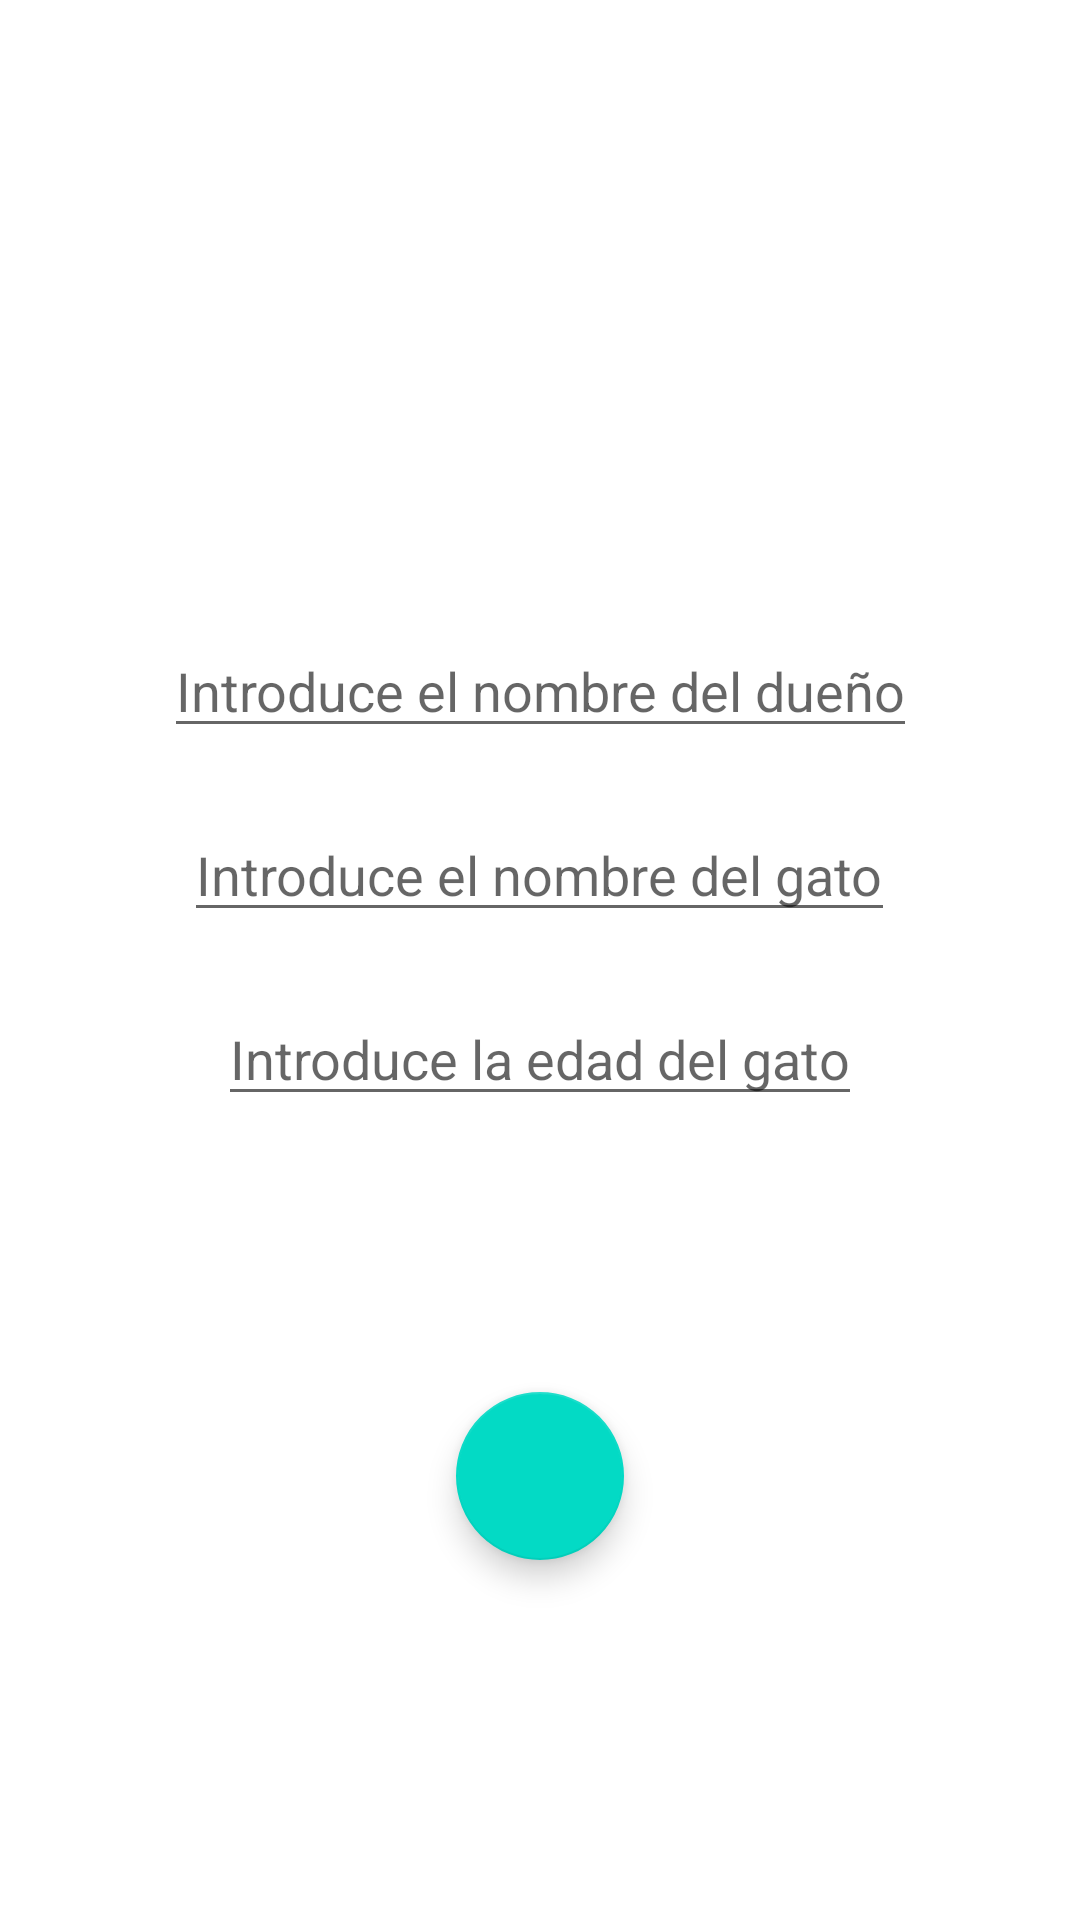

Produce the Android XML layout that renders to this screen, including the resource entries it uses.
<!-- AndroidManifest.xml: application theme Theme.Parcial2_21239 -->
<!-- res/layout/activity_datos_usuario.xml -->
<?xml version="1.0" encoding="utf-8"?>
<androidx.constraintlayout.widget.ConstraintLayout
    xmlns:android="http://schemas.android.com/apk/res/android"
    xmlns:app="http://schemas.android.com/apk/res-auto"
    xmlns:tools="http://schemas.android.com/tools"
    android:layout_width="match_parent"
    android:layout_height="match_parent"
    tools:context=".datos_usuario">

    <EditText
        android:id="@+id/etDuenho"
        android:layout_width="wrap_content"
        android:layout_height="wrap_content"
        android:layout_marginTop="208dp"
        android:hint="Introduce el nombre del dueño"
        app:layout_constraintEnd_toEndOf="parent"
        app:layout_constraintStart_toStartOf="parent"
        app:layout_constraintTop_toTopOf="parent" />

    <EditText
        android:id="@+id/etGato"
        android:layout_width="wrap_content"
        android:layout_height="wrap_content"
        android:layout_marginTop="20dp"
        android:hint="Introduce el nombre del gato"
        app:layout_constraintEnd_toEndOf="parent"
        app:layout_constraintHorizontal_bias="0.498"
        app:layout_constraintStart_toStartOf="parent"
        app:layout_constraintTop_toBottomOf="@+id/etDuenho" />

    <EditText
        android:id="@+id/etEdad"
        android:layout_width="wrap_content"
        android:layout_height="wrap_content"
        android:layout_marginTop="20dp"
        android:hint="Introduce la edad del gato"
        app:layout_constraintEnd_toEndOf="parent"
        app:layout_constraintStart_toStartOf="parent"
        app:layout_constraintTop_toBottomOf="@+id/etGato" />

    <com.google.android.material.floatingactionbutton.FloatingActionButton
        android:id="@+id/fab"
        android:layout_width="wrap_content"
        android:layout_height="wrap_content"
        android:layout_marginBottom="28dp"
        android:src="@drawable/baseline_save_24"
        app:layout_constraintBottom_toBottomOf="parent"
        app:layout_constraintEnd_toEndOf="parent"
        app:layout_constraintStart_toStartOf="parent"
        app:layout_constraintTop_toBottomOf="@+id/etEdad" />

</androidx.constraintlayout.widget.ConstraintLayout>
<!-- resources referenced by this layout -->
<resources>
  <style name="Theme.Parcial2_21239" parent="Theme.MaterialComponents.DayNight.DarkActionBar">
          
          <item name="colorPrimary">@color/purple_500</item>
          <item name="colorPrimaryVariant">@color/purple_700</item>
          <item name="colorOnPrimary">@color/white</item>
          
          <item name="colorSecondary">@color/teal_200</item>
          <item name="colorSecondaryVariant">@color/teal_700</item>
          <item name="colorOnSecondary">@color/black</item>
          
          <item name="android:statusBarColor">?attr/colorPrimaryVariant</item>
          
      </style>
  <!-- not gathered from this repository: default colours our renderer supplied (Android Studio template values) -->
  <color name="purple_500">#FF6200EE</color>
  <color name="purple_700">#FF3700B3</color>
  <color name="teal_200">#FF03DAC5</color>
  <color name="teal_700">#FF018786</color>
  <color name="black">#FF000000</color>
  <color name="white">#FFFFFFFF</color>
</resources>
